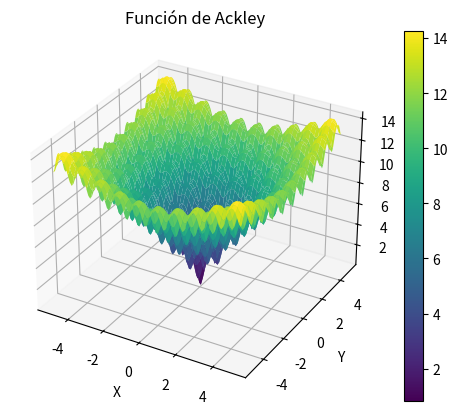

Source code (Python):
import numpy as np
import matplotlib.pyplot as plt
from mpl_toolkits.mplot3d import Axes3D

def ackley_funtion(x, y):
    return -20*np.exp(-0.2*np.sqrt(0.5*(x**2 + y**2))) - np.exp(0.5*(np.cos(2*np.pi*x) + np.cos(2*np.pi*y))) + np.e + 20

def plot_ackley_funtion():
    x = np.linspace(-5, 5, 100)
    y = np.linspace(-5, 5, 100)
    x, y = np.meshgrid(x, y)
    z = ackley_funtion(x, y)
    fig = plt.figure()
    ax = fig.add_subplot(111, projection='3d')
    surf = ax.plot_surface(x, y, z, cmap='viridis', edgecolor='none')
    fig.colorbar(surf)
    ax.set_title('Función de Ackley')
    ax.set_xlabel('X')
    ax.set_ylabel('Y')
    ax.set_zlabel('f(X, Y)')
    plt.show()
plot_ackley_funtion()

